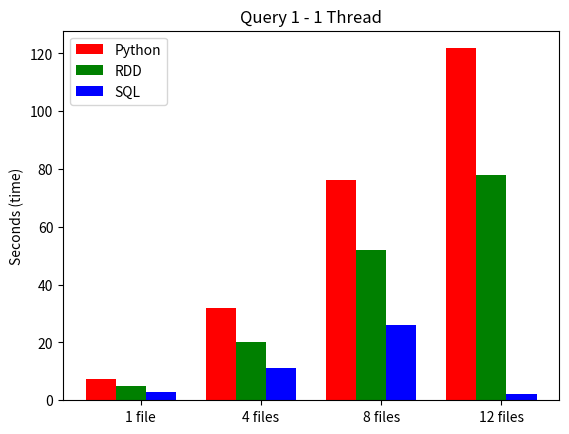

The script that saved this image:
import matplotlib.pyplot as plt
import numpy as np

N = 4

Python = [7.3,31.8, 76.2, 121.8]
RDD= [5.0,20.0,52.0,78.0]
SQL= [3.0,11.0,26.0,2.0]


ind = np.arange(N) 
width = 0.25       

plt.bar(ind-width, Python, width, label='Python', color="red")
plt.bar(ind, RDD, width,label='RDD', color="green")
plt.bar(ind+width, SQL, width, label='SQL', color="blue")


plt.ylabel('Seconds (time)')
plt.title('Query 1 - 1 Thread')

plt.xticks(ind + width / 3, ('1 file', '4 files', '8 files', '12 files'))
plt.legend(loc='best')
plt.savefig("Bar Chart (Q1).pdf")
#plt.show()